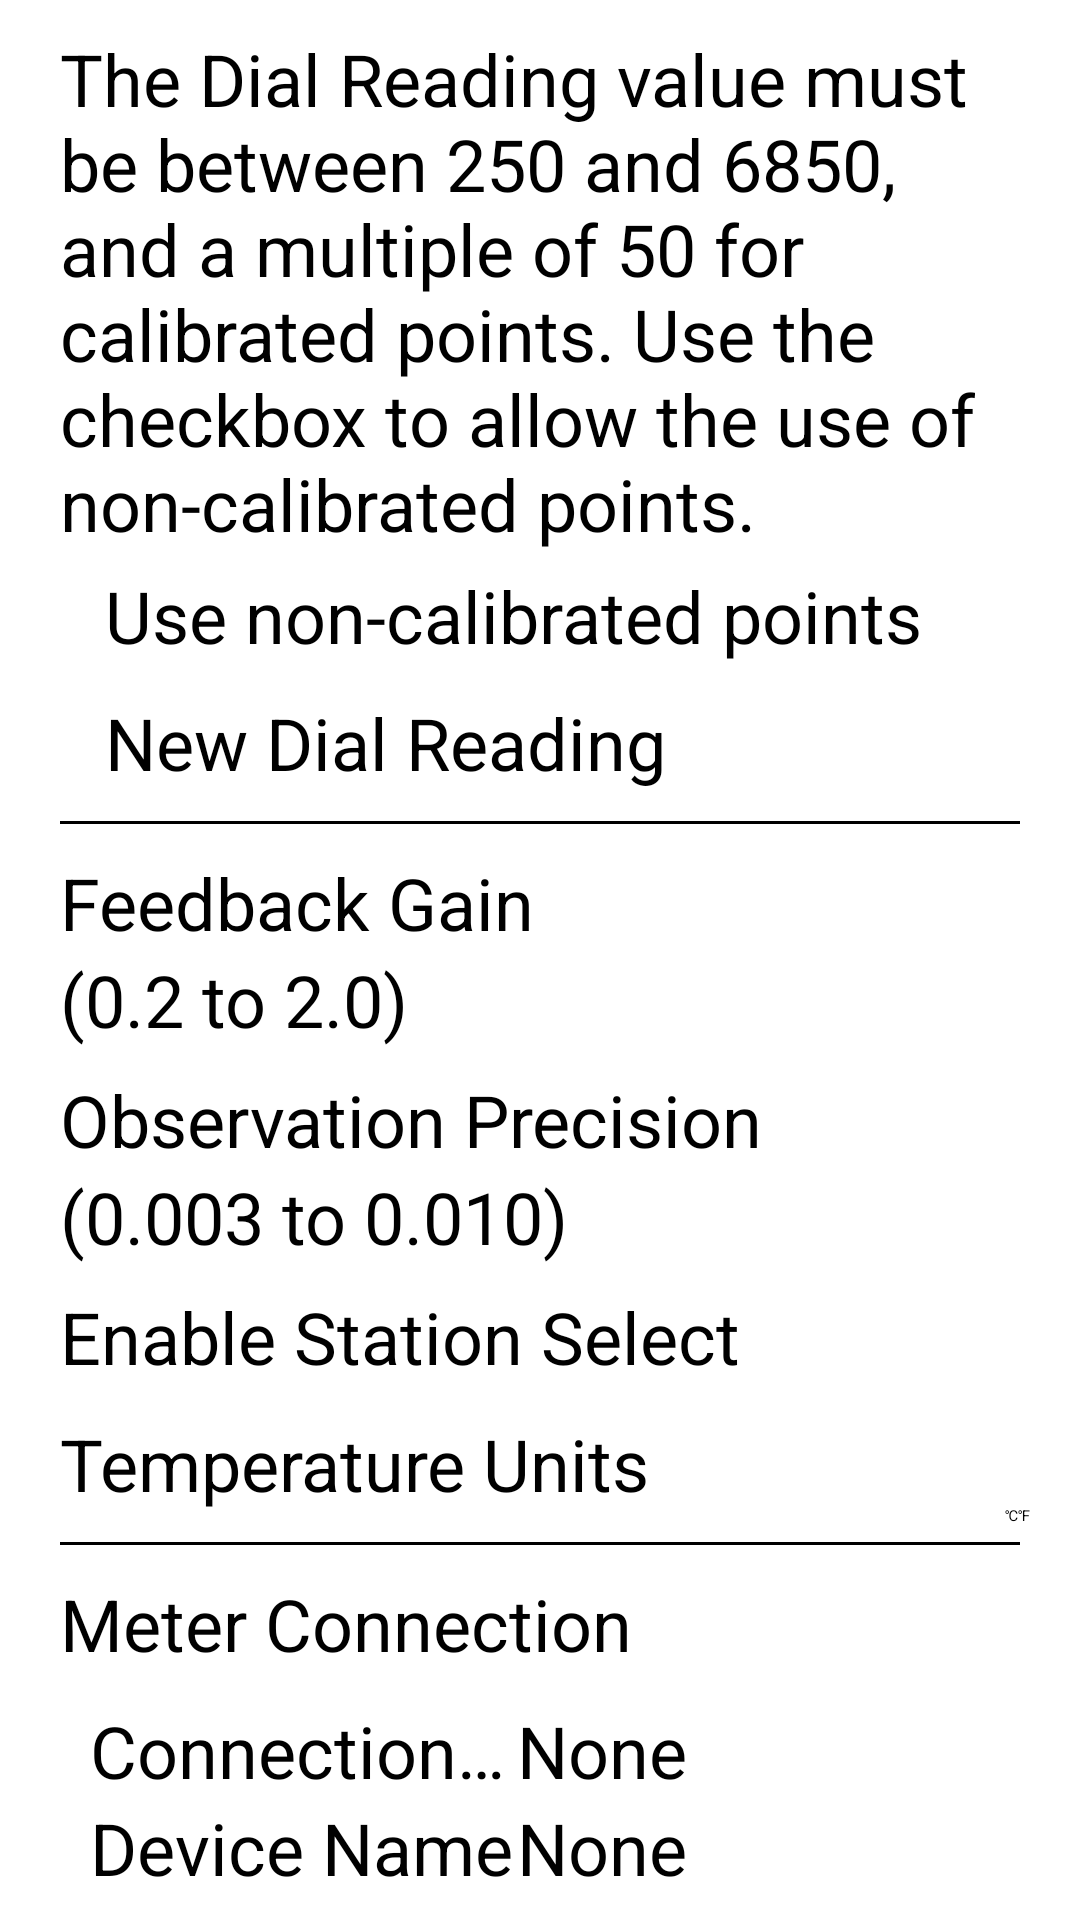

Write the Android layout XML for this screen, with the resource values it uses.
<!-- AndroidManifest.xml: application theme AppTheme -->
<!-- res/layout/fragment_system_params.xml -->
<ScrollView xmlns:android="http://schemas.android.com/apk/res/android"
    android:layout_width="fill_parent"
    android:layout_height="fill_parent"
    android:fadeScrollbars="false"
    android:paddingLeft="10dp"
    android:paddingRight="10dp" >
    <RelativeLayout
        android:layout_width="fill_parent"
        android:layout_height="wrap_content" >
        <LinearLayout
            android:id="@+id/dummyLinearLayout"
            android:focusable="true"
            android:focusableInTouchMode="true"
            android:layout_width="0px"
            android:layout_height="0px"
            android:orientation="horizontal" />
        <TextView
            android:id="@+id/dialReadingInstructions"
            style="@style/SettingsTextView"
            android:layout_marginRight="25dp"
            android:layout_marginTop="10dp"
            android:text="@string/dial_reading_instructions" />
        <TextView
            android:id="@+id/nonCalibratedPointCheckboxPrompt"
            style="@style/SettingsTextView"
            android:layout_width="300dp"
            android:layout_below="@id/dialReadingInstructions"
            android:layout_marginLeft="25dp"
            android:layout_marginTop="5dp"
            android:text="@string/use_noncalibrated_points" />
        <CheckBox
            android:id="@+id/useNonCalibratedPointsCheckBox"
            android:layout_width="wrap_content"
            android:layout_height="wrap_content"
            android:layout_alignBottom="@+id/nonCalibratedPointCheckboxPrompt"
            android:layout_marginBottom="-5dp"
            android:layout_toRightOf="@+id/nonCalibratedPointCheckboxPrompt" />
        <TextView
            android:id="@+id/newDialReadingPrompt"
            style="@style/SettingsTextView"
            android:layout_width="300dp"
            android:layout_below="@+id/nonCalibratedPointCheckboxPrompt"
            android:layout_marginLeft="25dp"
            android:layout_marginTop="10dp"
            android:text="@string/new_dial_reading" />
        <EditText
            android:id="@+id/newDialReading"
            style="@style/SettingsEditText"
            android:layout_alignBottom="@id/newDialReadingPrompt"
            android:layout_marginRight="25dp"
            android:layout_toRightOf="@id/newDialReadingPrompt"
            android:inputType="number" />
        <View
            android:id="@+id/dialReadingDivider"
            android:layout_width="match_parent"
            android:layout_height="1dp"
            android:layout_below="@+id/newDialReadingPrompt"
            android:layout_margin="10dp"
            android:background="#FF000000" />
        <TextView
            android:id="@+id/feedbackGainPrompt"
            style="@style/SettingsTextView"
            android:layout_width="300dp"
            android:layout_below="@id/dialReadingDivider"
            android:layout_marginTop="0dp"
            android:text="@string/feedback_gain" />
        <TextView
            android:id="@+id/feedbackGainPromptB"
            style="@style/SettingsTextView"
            android:layout_width="300dp"
            android:layout_below="@id/feedbackGainPrompt"
            android:layout_marginRight="15dp"
            android:text="@string/feedback_limits" />
        <EditText
            android:id="@+id/feedbackGain"
            style="@style/SettingsEditText"
            android:layout_alignBottom="@id/feedbackGainPromptB"
            android:layout_marginRight="25dp"
            android:layout_toRightOf="@id/feedbackGainPromptB"
            android:inputType="number" >
        </EditText>
        <TextView
            android:id="@+id/observationPrecisionPrompt"
            style="@style/SettingsTextView"
            android:layout_width="300dp"
            android:layout_below="@id/feedbackGainPrompt"
            android:layout_marginTop="40dp"
            android:text="@string/observation_precision" />
        <TextView
            android:id="@+id/observationPrecisionPromptB"
            style="@style/SettingsTextView"
            android:layout_width="300dp"
            android:layout_below="@id/observationPrecisionPrompt"
            android:layout_marginRight="15dp"
            android:text="@string/obs_precision_limits" />
        <EditText
            android:id="@+id/observationPrecision"
            style="@style/SettingsEditText"
            android:layout_alignBottom="@id/observationPrecisionPromptB"
            android:layout_marginRight="25dp"
            android:layout_toRightOf="@id/observationPrecisionPromptB"
            android:inputType="number" >
        </EditText>
        <TextView
            android:id="@+id/enableStationSelectPrompt"
            style="@style/SettingsTextView"
            android:layout_width="300dp"
            android:layout_below="@id/observationPrecisionPrompt"
            android:layout_marginRight="15dp"
            android:layout_marginTop="40dp"
            android:text="@string/enable_station_select" />
        <CheckBox
            android:id="@+id/enableStationSelect"
            android:layout_width="wrap_content"
            android:layout_height="wrap_content"
            android:layout_alignBottom="@id/enableStationSelectPrompt"
            android:layout_marginBottom="-5dp"
            android:layout_toRightOf="@id/enableStationSelectPrompt" />
        <TextView
            android:id="@+id/tempUnitsPrompt"
            style="@style/SettingsTextView"
            android:layout_width="300dp"
            android:layout_below="@id/enableStationSelectPrompt"
            android:layout_marginRight="15dp"
            android:layout_marginTop="10dp"
            android:text="@string/temperature_units" />
        <RadioGroup
            android:id="@+id/tempRadioGroup"
            android:layout_width="wrap_content"
            android:layout_height="wrap_content"
            android:layout_alignBottom="@+id/tempUnitsPrompt"
            android:layout_marginBottom="-5dp"
            android:layout_toRightOf="@+id/tempUnitsPrompt"
            android:orientation="horizontal" >
            <RadioButton
                android:id="@+id/celsiusRadioButton"
                android:layout_width="wrap_content"
                android:layout_height="wrap_content"
                android:text="@string/degrees_celsius" />
            <RadioButton
                android:id="@+id/fahrenheitRadioButton"
                android:layout_width="wrap_content"
                android:layout_height="wrap_content"
                android:text="@string/degrees_fahrenheit" />
        </RadioGroup>
        <View
            android:id="@+id/configCommDivider"
            android:layout_width="match_parent"
            android:layout_height="1dp"
            android:layout_below="@+id/tempUnitsPrompt"
            android:layout_margin="10dp"
            android:background="#FF000000" />
        <LinearLayout
            android:id="@+id/currentCommLayout"
            android:layout_width="match_parent"
            android:layout_height="wrap_content"
            android:layout_below="@id/configCommDivider"
            android:orientation="vertical" >
            <TextView
                style="@style/LabelColumnLeft"
                android:layout_width="match_parent"
                android:layout_height="wrap_content"
                android:layout_marginBottom="10dp"
                android:text="@string/meter_connection" />
            <LinearLayout
                android:layout_width="match_parent"
                android:layout_height="wrap_content"
                android:layout_marginLeft="10dp"
                android:orientation="horizontal" >
                <TextView
                    style="@style/LabelColumnLeft01"
                    android:text="@string/connection_type" />
                <TextView
                    android:id="@+id/communicationType"
                    style="@style/LabelColumnRight01"
                    android:text="@string/none" />
            </LinearLayout>
            <LinearLayout
                android:layout_width="match_parent"
                android:layout_height="wrap_content"
                android:layout_marginLeft="10dp"
                android:orientation="horizontal" >
                <TextView
                    style="@style/LabelColumnLeft01"
                    android:text="@string/device_name" />
                <TextView
                    android:id="@+id/deviceName"
                    style="@style/LabelColumnRight01"
                    android:text="@string/none" />
            </LinearLayout>
            <LinearLayout
                android:layout_width="match_parent"
                android:layout_height="wrap_content"
                android:layout_marginLeft="10dp"
                android:orientation="horizontal" >
                <TextView
                    style="@style/LabelColumnLeft01"
                    android:text="@string/connection_status" />
                <TextView
                    android:id="@+id/connectionStatus"
                    style="@style/LabelColumnRight01"
                    android:text="@string/none" />
            </LinearLayout>
            </LinearLayout>
        <View
            android:id="@+id/commDivder"
            android:layout_width="fill_parent"
            android:layout_height="1dp"
            android:layout_below="@id/currentCommLayout"
            android:layout_margin="10dp"
            android:background="#AAAAAA" />
        <TextView
            android:id="@+id/scanForNewMeter"
            style="@style/LabelColumnLeft"
            android:layout_width="fill_parent"
            android:layout_height="wrap_content"
            android:layout_below="@id/commDivder"
            android:layout_marginBottom="10dp"
            android:text="@string/scan_new_meter_connection" />
        <LinearLayout
            android:layout_width="match_parent"
            android:layout_height="wrap_content"
            android:layout_below="@id/scanForNewMeter"
            android:orientation="horizontal" >
            <Button
                android:id="@+id/bluetoothScanButton"
                style="@style/AppButton2"
                android:layout_marginRight="5dp"
                android:layout_weight="1"
                android:text="@string/bluetooth_scan" />
            <Button
                android:id="@+id/usbScanButton"
                style="@style/AppButton2"
                android:layout_marginLeft="5dp"
                android:layout_weight="1"
                android:text="@string/usb_scan" />
        </LinearLayout>
        
    </RelativeLayout>
</ScrollView>
<!-- resources referenced by this layout -->
<resources>
  <string name="bluetooth_scan">Bluetooth</string>
  <string name="connection_status">Connection Status</string>
  <string name="connection_type">Connection Type</string>
  <string name="degrees_celsius">\u2103</string>
  <string name="degrees_fahrenheit">\u2109</string>
  <string name="device_name">Device Name</string>
  <string name="dial_reading_instructions">The Dial Reading value must be between 250 and 6850, and 
          a multiple of 50 for calibrated points. Use the checkbox to allow the use of non-calibrated 
          points.</string>
  <string name="enable_station_select">Enable Station Select</string>
  <string name="feedback_gain">Feedback Gain</string>
  <string name="feedback_limits">(0.2 to 2.0)</string>
  <string name="meter_connection">Meter Connection</string>
  <string name="new_dial_reading">New Dial Reading</string>
  <string name="none">None</string>
  <string name="obs_precision_limits">(0.003 to 0.010)</string>
  <string name="observation_precision">Observation Precision</string>
  <string name="scan_new_meter_connection">Scan For New Meter Connection</string>
  <string name="temperature_units">Temperature Units</string>
  <string name="usb_scan">USB</string>
  <string name="use_noncalibrated_points">Use non-calibrated points</string>
  <style name="AppButton2">
          <item name="android:layout_width">0dp</item>
          <item name="android:layout_height">wrap_content</item>
          <item name="android:paddingTop">15dp</item>
          <item name="android:paddingBottom">15dp</item>
          <item name="android:textSize">24sp</item>
          <item name="android:layout_weight">1</item>
      </style>
  <style name="LabelColumnLeft" parent="LabelTextPlus">
          <item name="android:layout_marginLeft">10dp</item>
          <item name="android:singleLine">true</item>
      </style>
  <style name="LabelColumnLeft01" parent="LabelTextPlus">
          <item name="android:layout_marginLeft">10dp</item>
          <item name="android:singleLine">true</item>
          <item name="android:layout_weight">0.95</item>
      </style>
  <style name="LabelColumnRight01" parent="LabelTextPlus">
          <item name="android:layout_marginRight">20dp</item>
          <item name="android:layout_weight">1.05</item>
      </style>
  <style name="SettingsEditText">
          <item name="android:layout_height">wrap_content</item>
          <item name="android:layout_width">wrap_content</item>
          <item name="android:layout_marginRight">10dp</item>
          <item name="android:ems">10</item>
          <item name="android:textSize">24sp</item>
      </style>
  <style name="SettingsTextView">
          <item name="android:layout_width">wrap_content</item>
          <item name="android:layout_height">wrap_content</item>
          <item name="android:layout_marginLeft">10dp</item>
          <item name="android:textSize">24sp</item>
      </style>
  <style name="AppTheme" parent="@style/Theme.Sherlock.Light">
  
          
          <item name="vpiTabPageIndicatorStyle">@style/Widget.TabPageIndicator</item>
      </style>
  <style name="LabelTextPlus" parent="LabelText">
          <item name="android:layout_width">0dp</item>
          <item name="android:layout_height">wrap_content</item>
          <item name="android:layout_weight">1</item>
      </style>
  <style name="LabelText">
          <item name="android:textSize">24sp</item>
          <item name="android:textColor">#FF000000</item>
      </style>
</resources>
